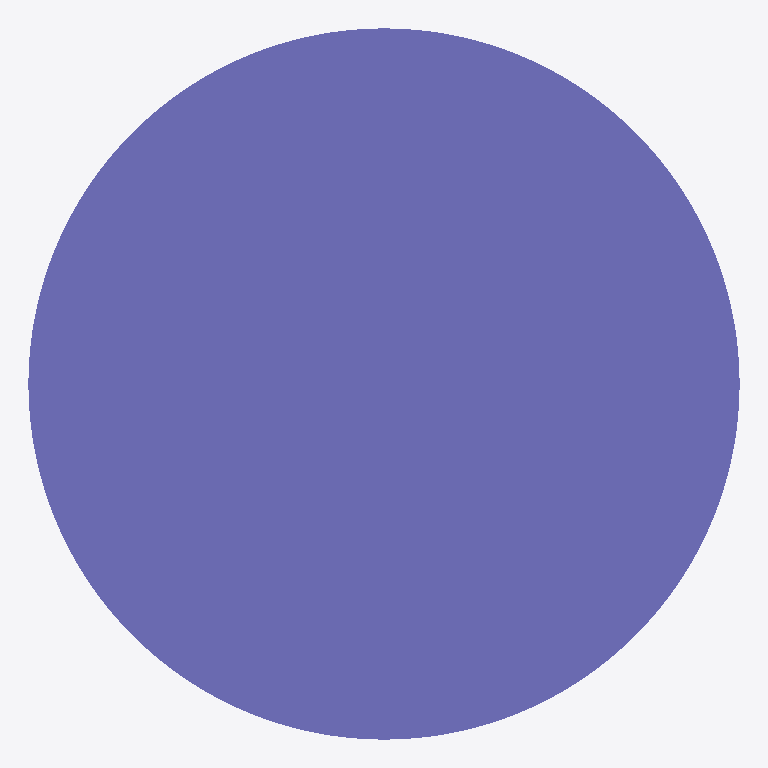
Plan cut of the same IFC building model at storey 'Default Building Storey' (level 0.00 m, cut at 1.40 m), seen from above with north up, elements coloured by IFC class: 1 column (violet). Cut surfaces are drawn darker.
Extent 450.0 m × 450.0 m × 3500.0 m (x, y, z). Storeys (1): Default Building Storey at 0.00 m. Elements (1): 1 IfcColumn.

HEADER;
FILE_DESCRIPTION(('ViewDefinition [CoordinationView]'),'2;1');
FILE_NAME('/Users/macbook/Desktop/BIM/data/rst_advanced/IfcColumn39.ifc','2018-08-31T00:12:38-0400',('Unknown Author','info@ifctoolsproject.com'),('Unknown Organization'),'IFC Tools Project - IFC2x3 Java Toolbox','IFC2x3 Java Toolbox 2.0','Unknown Authorizer');
FILE_SCHEMA(('IFC2X3'));
ENDSEC;
DATA;
#49=IFCPROJECT('39SR2Iq1nBp9RdLDou5cYI',#41,'Default Project','Description of Default Project',$,$,$,(#44),#48);
#51=IFCBUILDING('3BSIi3TXvDcPT2VGMcguHO',#41,'Default Building','Description',$,#50,$,$,.ELEMENT.,$,$,$);
#52=IFCBUILDINGSTOREY('0udaw2KD1Asxos5kXxA2uh',#41,'Default Building Storey','Description',$,#50,$,$,.ELEMENT.,$);
#1=IFCCOLUMN('18YHwga450Mw4Fy6M5t_8d',#2,'M_Concrete-Round-Column:450mm:122524',$,'450mm',#3,#4,'122524');
ENDSEC;
